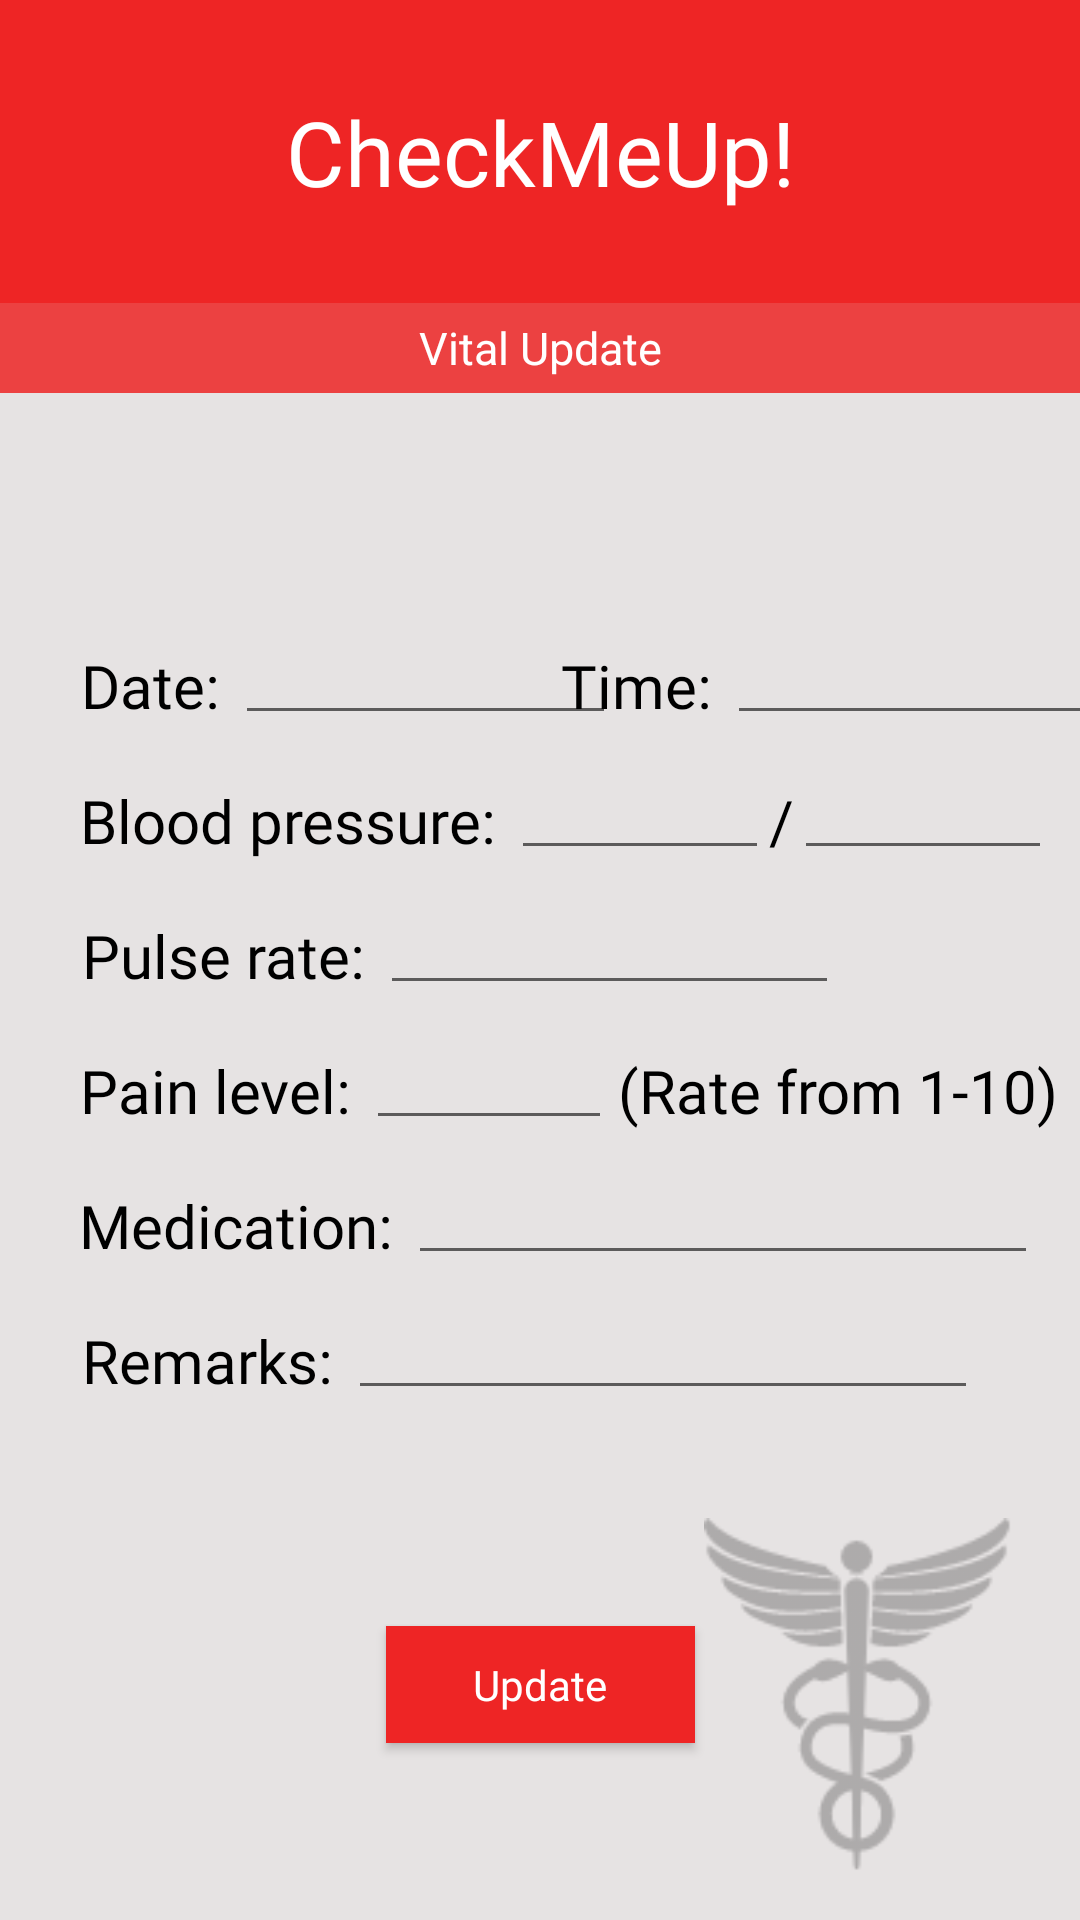

Reconstruct the res/layout file that produces this screen, plus the resources it refers to.
<!-- AndroidManifest.xml: application theme Theme.AppCompat.Light.NoActionBar -->
<!-- res/layout/activity_doc_update.xml -->
<?xml version="1.0" encoding="utf-8"?>
<androidx.constraintlayout.widget.ConstraintLayout xmlns:android="http://schemas.android.com/apk/res/android"
    xmlns:app="http://schemas.android.com/apk/res-auto"
    xmlns:tools="http://schemas.android.com/tools"
    android:layout_width="match_parent"
    android:layout_height="match_parent"
    android:background="#E6E3E3"
    tools:context=".doc_update">

    <TextView
        android:id="@+id/textView11"
        android:layout_width="match_parent"
        android:layout_height="30dp"
        android:background="#EC4141"
        android:gravity="center"
        android:text="@string/vital_update"
        android:textColor="@color/white"
        android:textSize="15sp"
        app:layout_constraintEnd_toEndOf="parent"
        app:layout_constraintStart_toStartOf="parent"
        app:layout_constraintTop_toBottomOf="@+id/textView3" />

    <TextView
        android:id="@+id/textView3"
        android:layout_width="match_parent"
        android:layout_height="101dp"
        android:background="#EE2525"
        android:fontFamily="@font/segoeui"
        android:gravity="center"
        android:text="@string/checkmeup"
        android:textColor="#FFFFFF"
        android:textSize="30sp"
        app:layout_constraintBottom_toBottomOf="parent"
        app:layout_constraintEnd_toEndOf="parent"
        app:layout_constraintHorizontal_bias="0.0"
        app:layout_constraintStart_toStartOf="parent"
        app:layout_constraintTop_toTopOf="parent"
        app:layout_constraintVertical_bias="0.0" />

    <Button
        android:id="@+id/home_button"
        android:layout_width="29dp"
        android:layout_height="29dp"
        android:layout_marginStart="16dp"
        android:layout_marginBottom="16dp"
        android:background="@drawable/iconfinder_home_126572"
        android:contentDescription="@string/logo"
        app:layout_constraintBottom_toBottomOf="parent"
        app:layout_constraintStart_toStartOf="parent" />

    <ImageView
        android:id="@+id/imageView3"
        android:layout_width="116dp"
        android:layout_height="118dp"
        android:layout_marginEnd="16dp"
        android:layout_marginBottom="16dp"
        android:contentDescription="@string/logo"
        app:layout_constraintBottom_toBottomOf="parent"
        app:layout_constraintEnd_toEndOf="parent"
        app:srcCompat="@drawable/objects" />

    <TextView
        android:id="@+id/pt_date"
        android:layout_width="wrap_content"
        android:layout_height="30dp"
        android:layout_marginStart="10dp"
        android:layout_marginTop="84dp"
        android:fontFamily="@font/segoeui"
        android:text="Date: "
        android:textColor="@color/black"
        android:textSize="20sp"
        app:layout_constraintEnd_toEndOf="parent"
        app:layout_constraintHorizontal_bias="0.057"
        app:layout_constraintStart_toStartOf="parent"
        app:layout_constraintTop_toBottomOf="@+id/textView11" />

    <TextView
        android:id="@+id/pt_time"
        android:layout_width="wrap_content"
        android:layout_height="30dp"
        android:layout_marginTop="84dp"
        android:fontFamily="@font/segoeui"
        android:text="Time: "
        android:textColor="@color/black"
        android:textSize="20sp"
        app:layout_constraintEnd_toEndOf="parent"
        app:layout_constraintHorizontal_bias="0.48"
        app:layout_constraintStart_toEndOf="@+id/pt_date"
        app:layout_constraintTop_toBottomOf="@+id/textView11" />

    <TextView
        android:id="@+id/pt_bloodpressure"
        android:layout_width="wrap_content"
        android:layout_height="30dp"
        android:layout_marginStart="10dp"
        android:layout_marginTop="15dp"
        android:fontFamily="@font/segoeui"
        android:text="Blood pressure: "
        android:textColor="@color/black"
        android:textSize="20sp"
        app:layout_constraintEnd_toEndOf="parent"
        app:layout_constraintHorizontal_bias="0.081"
        app:layout_constraintStart_toStartOf="parent"
        app:layout_constraintTop_toBottomOf="@+id/pt_date" />

    <TextView
        android:id="@+id/textView15"
        android:layout_width="wrap_content"
        android:layout_height="30dp"
        android:layout_marginTop="15dp"
        android:fontFamily="@font/segoeui"
        android:text="/"
        android:textColor="@color/black"
        android:textSize="20sp"
        app:layout_constraintStart_toEndOf="@+id/systole"
        app:layout_constraintTop_toBottomOf="@+id/pt_date" />

    <TextView
        android:id="@+id/pt_remarks"
        android:layout_width="wrap_content"
        android:layout_height="30dp"
        android:layout_marginStart="10dp"
        android:layout_marginTop="15dp"
        android:fontFamily="@font/segoeui"
        android:text="Remarks: "
        android:textColor="@color/black"
        android:textSize="20sp"
        app:layout_constraintEnd_toEndOf="parent"
        app:layout_constraintHorizontal_bias="0.066"
        app:layout_constraintStart_toStartOf="parent"
        app:layout_constraintTop_toBottomOf="@+id/pt_medication" />

    <TextView
        android:id="@+id/pt_painlevel"
        android:layout_width="wrap_content"
        android:layout_height="30dp"
        android:layout_marginStart="10dp"
        android:layout_marginTop="15dp"
        android:fontFamily="@font/segoeui"
        android:text="Pain level: "
        android:textColor="@color/black"
        android:textSize="20sp"
        app:layout_constraintEnd_toEndOf="parent"
        app:layout_constraintHorizontal_bias="0.065"
        app:layout_constraintStart_toStartOf="parent"
        app:layout_constraintTop_toBottomOf="@+id/pt_pulserate" />

    <TextView
        android:id="@+id/pt_medication"
        android:layout_width="wrap_content"
        android:layout_height="30dp"
        android:layout_marginStart="10dp"
        android:layout_marginTop="15dp"
        android:fontFamily="@font/segoeui"
        android:text="Medication: "
        android:textColor="@color/black"
        android:textSize="20sp"
        app:layout_constraintEnd_toEndOf="parent"
        app:layout_constraintHorizontal_bias="0.068"
        app:layout_constraintStart_toStartOf="parent"
        app:layout_constraintTop_toBottomOf="@+id/pt_painlevel" />

    <TextView
        android:id="@+id/pt_pulserate"
        android:layout_width="wrap_content"
        android:layout_height="30dp"
        android:layout_marginStart="10dp"
        android:layout_marginTop="15dp"
        android:fontFamily="@font/segoeui"
        android:text="Pulse rate: "
        android:textColor="@color/black"
        android:textSize="20sp"
        app:layout_constraintEnd_toEndOf="parent"
        app:layout_constraintHorizontal_bias="0.069"
        app:layout_constraintStart_toStartOf="parent"
        app:layout_constraintTop_toBottomOf="@+id/pt_bloodpressure" />

    <EditText
        android:id="@+id/editTextTime"
        android:layout_width="137dp"
        android:layout_height="30dp"
        android:layout_marginTop="84dp"
        android:ems="10"
        android:inputType="time"
        app:layout_constraintEnd_toEndOf="parent"
        app:layout_constraintHorizontal_bias="0.0"
        app:layout_constraintStart_toEndOf="@+id/pt_time"
        app:layout_constraintTop_toBottomOf="@+id/textView11" />

    <EditText
        android:id="@+id/editTextDate"
        android:layout_width="127dp"
        android:layout_height="30dp"
        android:layout_marginTop="84dp"
        android:ems="10"
        android:inputType="date"
        app:layout_constraintEnd_toStartOf="@+id/pt_time"
        app:layout_constraintHorizontal_bias="0.0"
        app:layout_constraintStart_toEndOf="@+id/pt_date"
        app:layout_constraintTop_toBottomOf="@+id/textView11" />

    <EditText
        android:id="@+id/systole"
        android:layout_width="86dp"
        android:layout_height="30dp"
        android:layout_marginTop="15dp"
        android:ems="10"
        android:inputType="numberDecimal"
        app:layout_constraintStart_toEndOf="@+id/pt_bloodpressure"
        app:layout_constraintTop_toBottomOf="@+id/pt_date" />

    <EditText
        android:id="@+id/diastole"
        android:layout_width="86dp"
        android:layout_height="30dp"
        android:layout_marginTop="15dp"
        android:ems="10"
        android:inputType="numberDecimal"
        app:layout_constraintEnd_toEndOf="parent"
        app:layout_constraintHorizontal_bias="0.0"
        app:layout_constraintStart_toEndOf="@+id/textView15"
        app:layout_constraintTop_toBottomOf="@+id/pt_date" />

    <EditText
        android:id="@+id/pulse_rate"
        android:layout_width="153dp"
        android:layout_height="30dp"
        android:layout_marginTop="15dp"
        android:ems="10"
        android:inputType="numberDecimal"
        app:layout_constraintEnd_toEndOf="parent"
        app:layout_constraintHorizontal_bias="0.0"
        app:layout_constraintStart_toEndOf="@+id/pt_pulserate"
        app:layout_constraintTop_toBottomOf="@+id/pt_bloodpressure" />

    <TextView
        android:layout_width="wrap_content"
        android:layout_height="30dp"
        android:layout_marginStart="2dp"
        android:layout_marginTop="15dp"
        android:fontFamily="@font/segoeui"
        android:text="(Rate from 1-10)"
        android:textColor="@color/black"
        android:textSize="20sp"
        app:layout_constraintStart_toEndOf="@+id/pain_level"
        app:layout_constraintTop_toBottomOf="@+id/pt_pulserate" />

    <EditText
        android:id="@+id/pain_level"
        android:layout_width="82dp"
        android:layout_height="30dp"
        android:layout_marginTop="15dp"
        android:ems="10"
        android:inputType="numberDecimal"
        app:layout_constraintEnd_toEndOf="parent"
        app:layout_constraintHorizontal_bias="0.0"
        app:layout_constraintStart_toEndOf="@+id/pt_painlevel"
        app:layout_constraintTop_toBottomOf="@+id/pt_pulserate" />

    <EditText
        android:id="@+id/medication"
        android:layout_width="wrap_content"
        android:layout_height="30dp"
        android:layout_marginTop="15dp"
        android:ems="10"
        android:inputType="textPersonName"
        app:layout_constraintEnd_toEndOf="parent"
        app:layout_constraintHorizontal_bias="0.0"
        app:layout_constraintStart_toEndOf="@+id/pt_medication"
        app:layout_constraintTop_toBottomOf="@+id/pt_painlevel" />

    <EditText
        android:id="@+id/remarks"
        android:layout_width="wrap_content"
        android:layout_height="30dp"
        android:layout_marginTop="15dp"
        android:ems="10"
        android:inputType="textPersonName"
        app:layout_constraintEnd_toEndOf="parent"
        app:layout_constraintHorizontal_bias="0.0"
        app:layout_constraintStart_toEndOf="@+id/pt_remarks"
        app:layout_constraintTop_toBottomOf="@+id/pt_medication" />

    <Button
        android:id="@+id/btn_update"
        android:layout_width="103dp"
        android:layout_height="39dp"
        android:layout_marginTop="72dp"
        android:layout_marginBottom="108dp"
        android:background="@color/red"
        android:fontFamily="@font/segoeui"
        android:text="Update"
        android:textAllCaps="false"
        android:textColor="@color/white"
        app:layout_constraintEnd_toEndOf="parent"
        app:layout_constraintStart_toStartOf="parent"
        app:layout_constraintTop_toBottomOf="@+id/pt_remarks" />

</androidx.constraintlayout.widget.ConstraintLayout>
<!-- resources referenced by this layout -->
<resources>
  <color name="black">#FF000000</color>
  <color name="red">#EE2525</color>
  <color name="white">#FFFFFFFF</color>
  <!-- drawable objects: png bitmap (drawable, 4664 bytes) -->
  <string name="checkmeup">CheckMeUp!</string>
  <string name="logo">logo</string>
  <string name="vital_update">Vital Update</string>
</resources>
